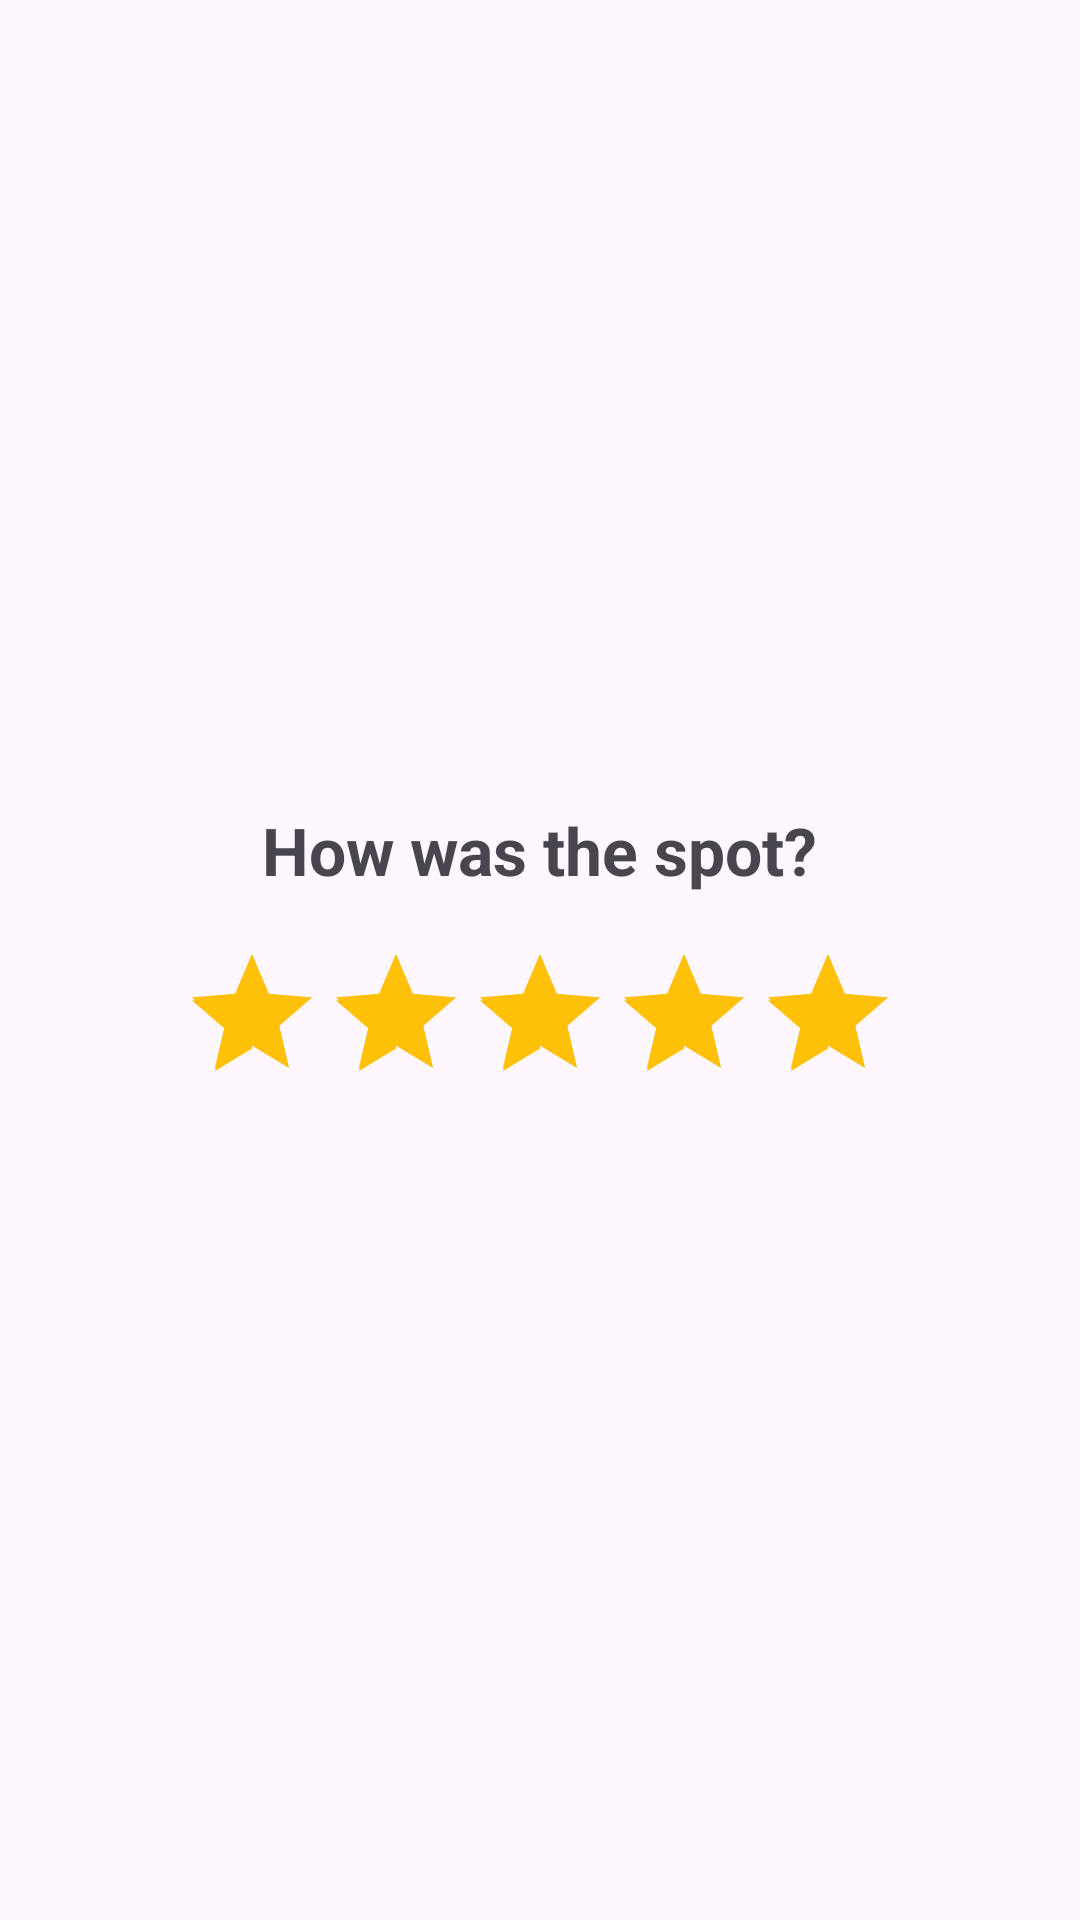

The Android layout XML behind this screen, and the referenced resources:
<!-- AndroidManifest.xml: application theme Theme.Android_Final_Project -->
<!-- res/layout/dialog_rate_spot.xml -->
<?xml version="1.0" encoding="utf-8"?>
<LinearLayout xmlns:android="http://schemas.android.com/apk/res/android"
    android:layout_width="match_parent"
    android:layout_height="wrap_content"
    android:orientation="vertical"
    android:padding="24dp"
    android:gravity="center">

    <TextView
        android:layout_width="wrap_content"
        android:layout_height="wrap_content"
        android:text="How was the spot?"
        android:textSize="22sp"
        android:textStyle="bold"
        android:layout_marginBottom="16dp"/>

    <RatingBar
        android:id="@+id/rbUserRating"
        android:layout_width="wrap_content"
        android:layout_height="wrap_content"
        android:numStars="5"
        android:stepSize="1.0"
        android:rating="5.0"
        android:progressTint="#FFC107"
        android:progressBackgroundTint="#E0E0E0"
        android:secondaryProgressTint="#FFC107"/>
</LinearLayout>
<!-- resources referenced by this layout -->
<resources>
  <style name="Theme.Android_Final_Project" parent="Base.Theme.Android_Final_Project" />
  <style name="Base.Theme.Android_Final_Project" parent="Theme.Material3.DayNight.NoActionBar">
          
          
      </style>
</resources>
